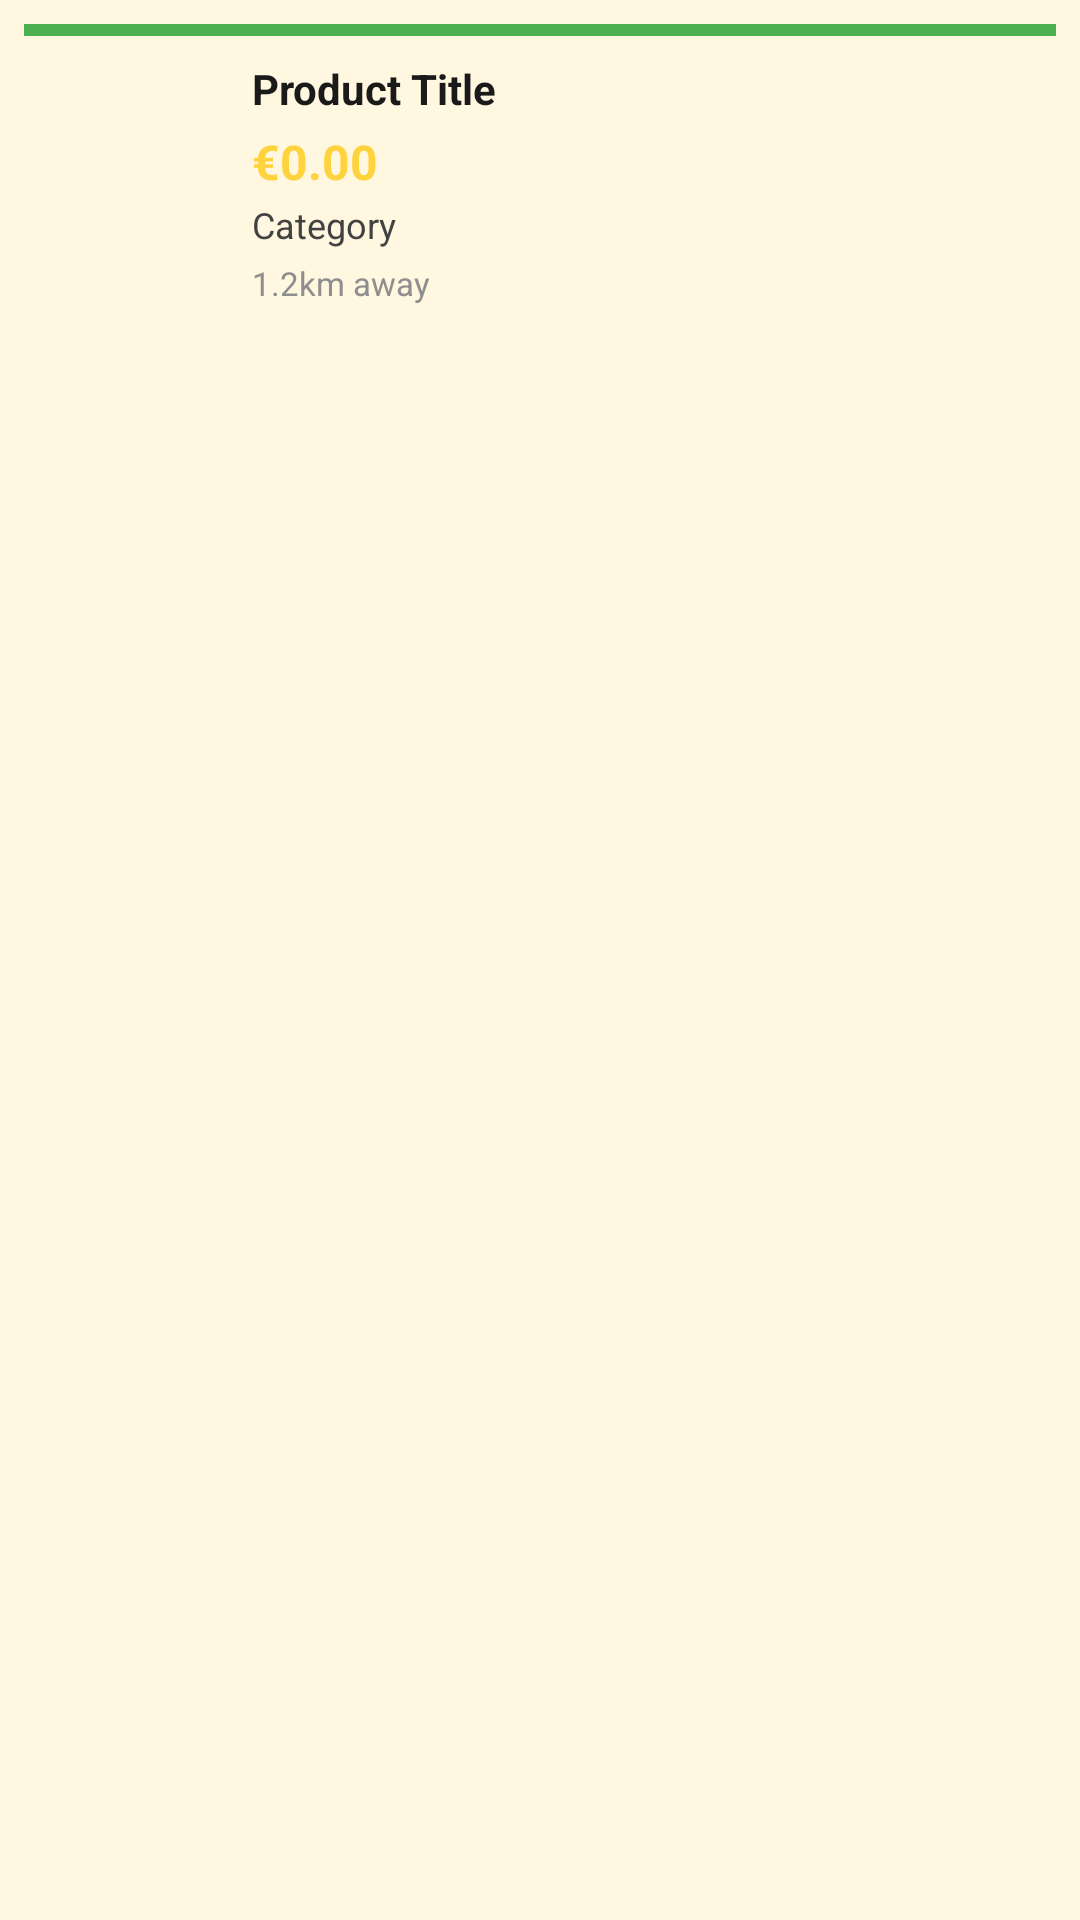

Android layout source for this screen:
<!-- AndroidManifest.xml: application theme Theme.Reloop -->
<!-- res/layout/layout_custom_marker.xml -->
<?xml version="1.0" encoding="utf-8"?>
<LinearLayout xmlns:android="http://schemas.android.com/apk/res/android"
    android:layout_width="200dp"
    android:layout_height="wrap_content"
    android:orientation="vertical"
    android:background="@drawable/bg_marker_info"
    android:padding="8dp">

    
    <View
        android:id="@+id/viewStatus"
        android:layout_width="match_parent"
        android:layout_height="4dp"
        android:background="@color/green" />

    <LinearLayout
        android:layout_width="match_parent"
        android:layout_height="wrap_content"
        android:orientation="horizontal"
        android:padding="8dp">

        
        <ImageView
            android:id="@+id/ivProductImage"
            android:layout_width="60dp"
            android:layout_height="60dp"
            android:scaleType="centerCrop"
            android:src="@drawable/ic_product_placeholder" />

        
        <LinearLayout
            android:layout_width="0dp"
            android:layout_height="wrap_content"
            android:layout_weight="1"
            android:orientation="vertical"
            android:paddingStart="8dp">

            <TextView
                android:id="@+id/tvProductTitle"
                android:layout_width="match_parent"
                android:layout_height="wrap_content"
                android:text="Product Title"
                android:textColor="@color/black"
                android:textSize="14sp"
                android:textStyle="bold"
                android:maxLines="2"
                android:ellipsize="end" />

            <TextView
                android:id="@+id/tvProductPrice"
                android:layout_width="match_parent"
                android:layout_height="wrap_content"
                android:text="€0.00"
                android:textColor="@color/primary"
                android:textSize="16sp"
                android:textStyle="bold"
                android:layout_marginTop="4dp" />

            <TextView
                android:id="@+id/tvProductCategory"
                android:layout_width="match_parent"
                android:layout_height="wrap_content"
                android:text="Category"
                android:textColor="@color/gray_dark"
                android:textSize="12sp"
                android:layout_marginTop="2dp" />

            <TextView
                android:id="@+id/tvDistance"
                android:layout_width="match_parent"
                android:layout_height="wrap_content"
                android:text="1.2km away"
                android:textColor="@color/gray_medium"
                android:textSize="11sp"
                android:layout_marginTop="4dp" />

        </LinearLayout>

    </LinearLayout>

</LinearLayout>
<!-- resources referenced by this layout -->
<resources>
  <color name="black">#1A1A1A</color>
  <color name="gray_dark">#424242</color>
  <color name="gray_medium">#8E8E8E</color>
  <color name="green">#4CAF50</color>
  <color name="primary">#FFD33D</color>
  <style name="Theme.Reloop" parent="Base.Theme.Reloop" />
  <style name="Base.Theme.Reloop" parent="Theme.Material3.DayNight.NoActionBar">
  
          
          <item name="colorPrimary">@color/brand_yellow</item>
  
          
          <item name="colorPrimaryContainer">@color/brand_yellow</item>
  
          
          <item name="colorOnPrimary">@color/brand_black</item>
  
          
          <item name="android:colorBackground">@color/bg_cream</item>
  
          
          <item name="android:textColorPrimary">@color/brand_black</item>
  
          
          <item name="colorSecondary">@color/brand_yellow</item>
  
          
          <item name="colorControlActivated">@color/brand_yellow</item>
  
          
          <item name="android:statusBarColor">@color/bg_cream</item>
  
      </style>
  <color name="brand_yellow">#FFD33D</color>
  <color name="brand_black">#1A1A1A</color>
  <color name="bg_cream">#FFF7E0</color>
</resources>
